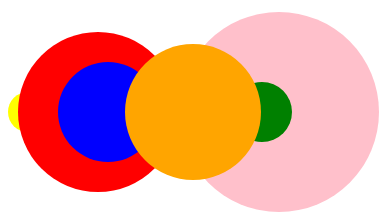
D3 v5 page, settled after 480 driven frames (8 s of simulated time); the page loaded 1 data file(s).


// ── app.js
// const data = [
//   { width: 30, height: 450, fill: "pink" },
//   { width: 50, height: 450, fill: "red" },
//   { width: 50, height: 450, fill: "green" },
// ];

// const svg = d3.select("svg");

// const rects = svg
//   .selectAll("rect")
//   .data(data)
//   .attr("width", (d) => d.width)
//   .attr("height", (d) => d.height)
//   .attr("fill", (d) => d.fill)
//   .attr("x", (d, i) => i * 50)
//   .attr("y", 20);

// rects
//   .enter()
//   .append("rect")
//   .attr("width", (d) => d.width)
//   .attr("height", (d) => d.height)
//   .attr("fill", (d) => d.fill)
//   .attr("x", (d, i) => i * 100)
//   .attr("y", 20);

const canvas = d3.select(".container");
const svg = canvas.append("svg").attr("width", 800).attr("height", 600);

d3.json("./planet.json").then((data) => {
  const circles = svg.selectAll("circle").data(data);

  // add attrr for existing(good practice)

  circles
    .attr("cy", 200)
    .attr("cx", (d) => d.dis)
    .attr("r", (d) => d.rad)
    .attr("fill", (d) => d.fill);

  // create new circlesusing enter selection

  circles
    .enter()
    .append("circle")
    .attr("cy", 200)
    .attr("cx", (d) => d.dis )
    .attr("r", (d) => d.rad)
    .attr("fill", (d) => d.fill);
});


### data: planet.json
[
 {
  "rad": 20,
  "dis": 20,
  "fill": "yellow"
 },
 {
  "rad": 80,
  "dis": 90,
  "fill": "red"
 },
 {
  "rad": 50,
  "dis": 100,
  "fill": "blue"
 },
 {
  "rad": 100,
  "dis": 271,
  "fill": "pink"
 },
 {
  "rad": 30,
  "dis": 254,
  "fill": "green"
 },
 {
  "rad": 68,
  "dis": 185,
  "fill": "orange"
 }
]